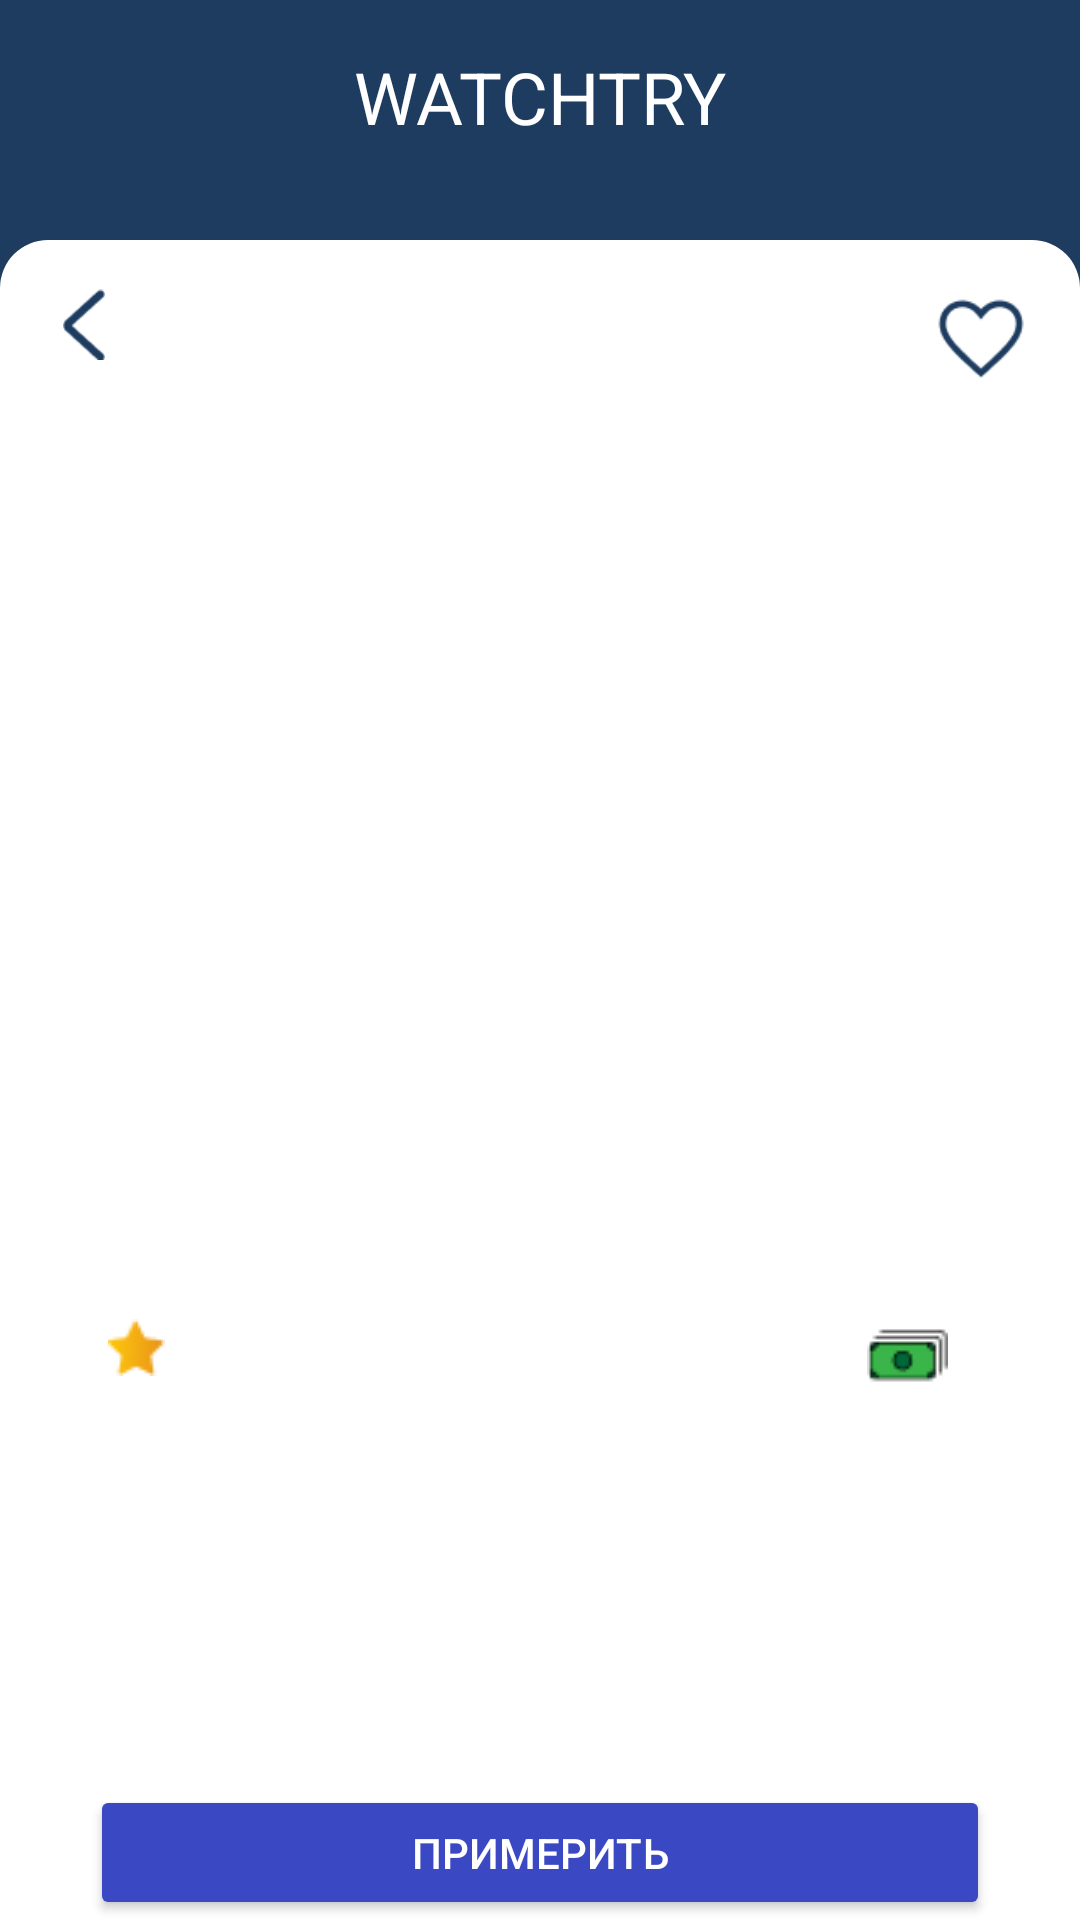

Produce the Android XML layout that renders to this screen, including the resource entries it uses.
<!-- AndroidManifest.xml: application theme Theme.Watch2 -->
<!-- res/layout/activity_watch_detail.xml -->
<RelativeLayout xmlns:android="http://schemas.android.com/apk/res/android"
    android:layout_width="match_parent"
    android:background="#1E3C5F"
    android:layout_height="match_parent">

    <TextView
        android:layout_width="match_parent"
        android:layout_height="wrap_content"
        android:text="WATCHTRY"
        android:textColor="#FFFFFF"
        android:paddingTop="16dp"
        android:textSize="24sp"
        android:gravity="center"
        android:paddingBottom="16dp"  />

    <RelativeLayout
        android:id="@+id/outerContainer"
        android:background="@drawable/rounded_top"
        android:layout_width="match_parent"
        android:layout_marginTop="80dp"
        android:layout_height="match_parent">

        <RelativeLayout
            android:id="@+id/imageContainer"
            android:layout_width="match_parent"
            android:layout_height="300dp"
            android:layout_alignParentTop="true">

            <ImageView
                android:id="@+id/imageViewWatch"
                android:layout_width="match_parent"
                android:layout_height="match_parent"
                android:scaleType="centerCrop"
                />

            <ImageView
                android:id="@+id/backButton"
                android:layout_width="24dp"
                android:layout_height="24dp"
                android:src="@drawable/arrowback"
                android:layout_alignParentStart="true"
                android:layout_margin="16dp"
                android:layout_alignParentTop="true"/>

            <ImageView
                android:id="@+id/heartButton"
                android:layout_width="34dp"
                android:layout_height="34dp"
                android:src="@drawable/heart"
                android:layout_alignParentEnd="true"
                android:layout_margin="16dp"
                android:layout_alignParentTop="true"/>
        </RelativeLayout>

        <TextView
            android:id="@+id/textViewName"
            android:layout_width="wrap_content"
            android:layout_height="wrap_content"
            android:textSize="18sp"
            android:textStyle="bold"
            android:textColor="#1E3C5F"

            android:layout_below="@id/imageContainer"
            android:layout_marginTop="16dp"
            android:layout_marginStart="16dp"
            android:layout_marginEnd="16dp" />

        <TextView
            android:id="@+id/textViewRating"
            android:layout_width="wrap_content"
            android:layout_height="wrap_content"
            android:layout_below="@id/textViewName"
            android:layout_marginTop="18dp"
            android:layout_marginStart="36dp"
            android:layout_marginEnd="16dp"
            android:textSize="16sp"
            android:textColor="@color/black"

            android:layout_alignParentStart="true"
            android:drawableStart="@drawable/rate_icon"
            android:drawablePadding="8dp" />

        <TextView
            android:id="@+id/textViewPrice"
            android:layout_width="wrap_content"
            android:layout_height="wrap_content"
            android:layout_below="@id/textViewName"
            android:layout_marginTop="18dp"
            android:layout_marginStart="16dp"
            android:layout_marginEnd="36dp"
            android:textSize="16sp"
            android:textColor="@color/black"

            android:layout_alignParentEnd="true"
            android:drawableStart="@drawable/money_icon"
            android:drawablePadding="8dp" />

        <TextView
            android:id="@+id/textViewDescription"
            android:layout_width="wrap_content"
            android:layout_height="wrap_content"
            android:layout_below="@id/textViewRating"
            android:layout_marginTop="16dp"
            android:layout_marginStart="16dp"
            android:layout_marginEnd="16dp"
            android:textSize="14sp"
            android:textColor="@color/black"
             />

        <Button
            android:id="@+id/buttonTry"
            android:layout_width="300dp"
            android:layout_height="wrap_content"
            android:text="Примерить"
            android:backgroundTint="#3A48C4"
            android:textColor="#FFFFFF"
            android:layout_below="@id/textViewDescription"
            android:layout_centerInParent="true"
            android:layout_marginTop="100dp" />
    </RelativeLayout>
</RelativeLayout>
<!-- resources referenced by this layout -->
<resources>
  <color name="black">#FF000000</color>
  <!-- drawable arrowback: png bitmap (drawable, 817 bytes) -->
  <!-- drawable heart: png bitmap (drawable, 1528 bytes) -->
  <!-- drawable money_icon: png bitmap (drawable, 581 bytes) -->
  <!-- drawable rate_icon: png bitmap (drawable, 643 bytes) -->
  <!-- drawable rounded_top (drawable) -->
  <shape xmlns:android="http://schemas.android.com/apk/res/android">
      <solid android:color="@android:color/white"/>
      <corners android:topLeftRadius="16dp" android:topRightRadius="16dp"/>
  </shape>
  <style name="Theme.Watch2" parent="Base.Theme.Watch2" />
  <style name="Base.Theme.Watch2" parent="Theme.Material3.DayNight.NoActionBar">
          <item name="android:statusBarColor">#3A48C4</item>
      </style>
</resources>
